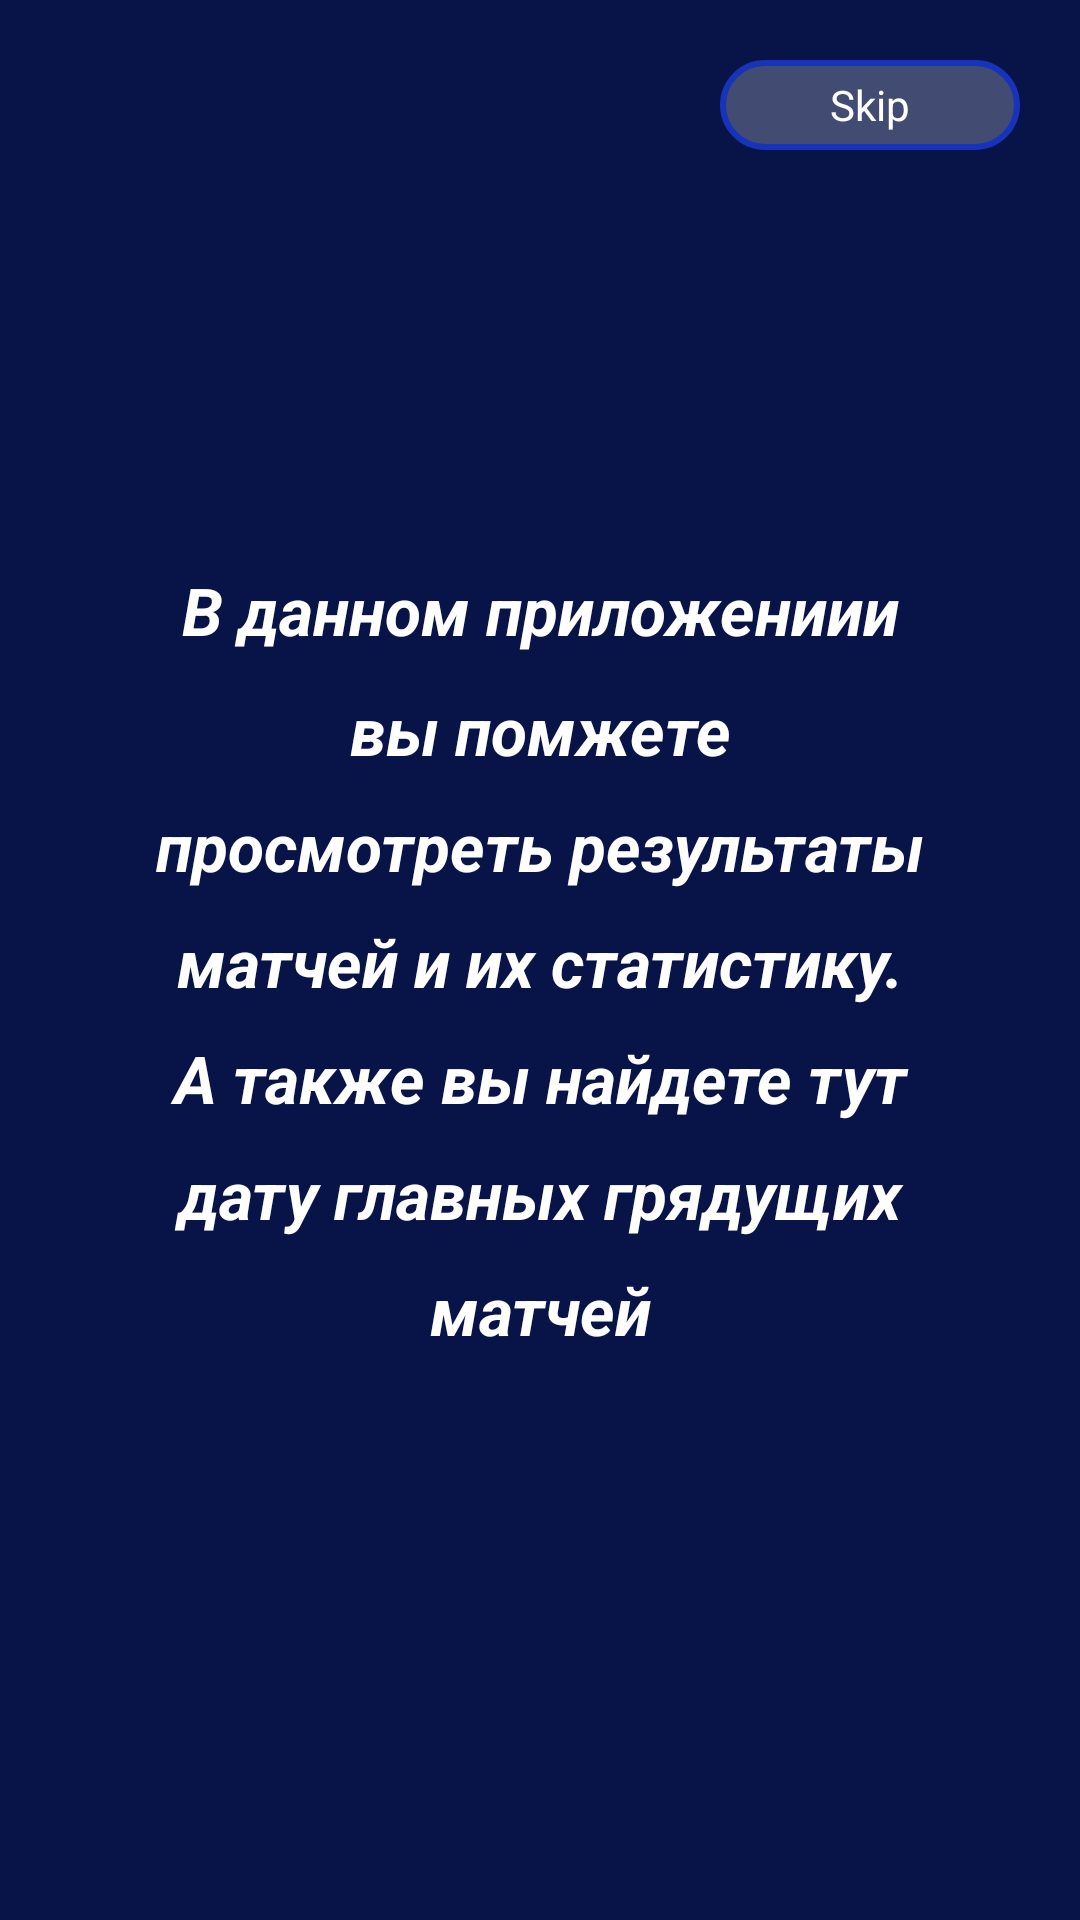

This screen was rendered from an Android layout file. Write that file and the resources it references.
<!-- AndroidManifest.xml: application theme Theme.EstrellaBet -->
<!-- res/layout/fragment_on_board1.xml -->
<?xml version="1.0" encoding="utf-8"?>
<androidx.constraintlayout.widget.ConstraintLayout xmlns:android="http://schemas.android.com/apk/res/android"
    xmlns:app="http://schemas.android.com/apk/res-auto"
    xmlns:tools="http://schemas.android.com/tools"
    android:layout_width="match_parent"
    android:layout_height="match_parent"
    android:background="@color/blue_dark"
    tools:context=".presentation.fragment.OnBoard1Fragment">

    <TextView
        android:id="@+id/skip"
        android:layout_width="100dp"
        android:layout_height="30dp"
        android:layout_margin="20dp"
        android:background="@drawable/skip_back"
        android:gravity="center"
        android:text="@string/skip"
        android:textColor="@color/white"
        android:textSize="14sp"
        app:layout_constraintEnd_toEndOf="parent"
        app:layout_constraintTop_toTopOf="parent" />

    <TextView
        android:layout_width="match_parent"
        android:layout_height="match_parent"
        android:gravity="center"
        android:lineSpacingMultiplier="1.5"
        android:paddingHorizontal="50dp"
        android:text="@string/rules"
        android:textColor="@color/white"
        android:textSize="22sp"
        android:textStyle="bold|italic"
        app:layout_constraintBottom_toBottomOf="parent"
        app:layout_constraintEnd_toEndOf="parent"
        app:layout_constraintStart_toStartOf="parent"
        app:layout_constraintTop_toTopOf="parent" />


</androidx.constraintlayout.widget.ConstraintLayout>
<!-- resources referenced by this layout -->
<resources>
  <color name="blue_dark">#081347</color>
  <color name="white">#FFFFFFFF</color>
  <!-- drawable skip_back (drawable) -->
  <?xml version="1.0" encoding="utf-8"?>
  <shape xmlns:android="http://schemas.android.com/apk/res/android">
      <solid android:color="#3CFFFFFF" />
      <corners android:radius="30dp" />
      <stroke
          android:width="2dp"
          android:color="#1633BA" />
  </shape>
  <string name="rules">В данном приложениии вы помжете просмотреть результаты матчей и их статистику. А также вы найдете тут дату главных грядущих матчей</string>
  <string name="skip">Skip</string>
  <style name="Theme.EstrellaBet" parent="Base.Theme.EstrellaBet" />
  <style name="Base.Theme.EstrellaBet" parent="Theme.Material3.DayNight.NoActionBar">
          
          
      </style>
</resources>
